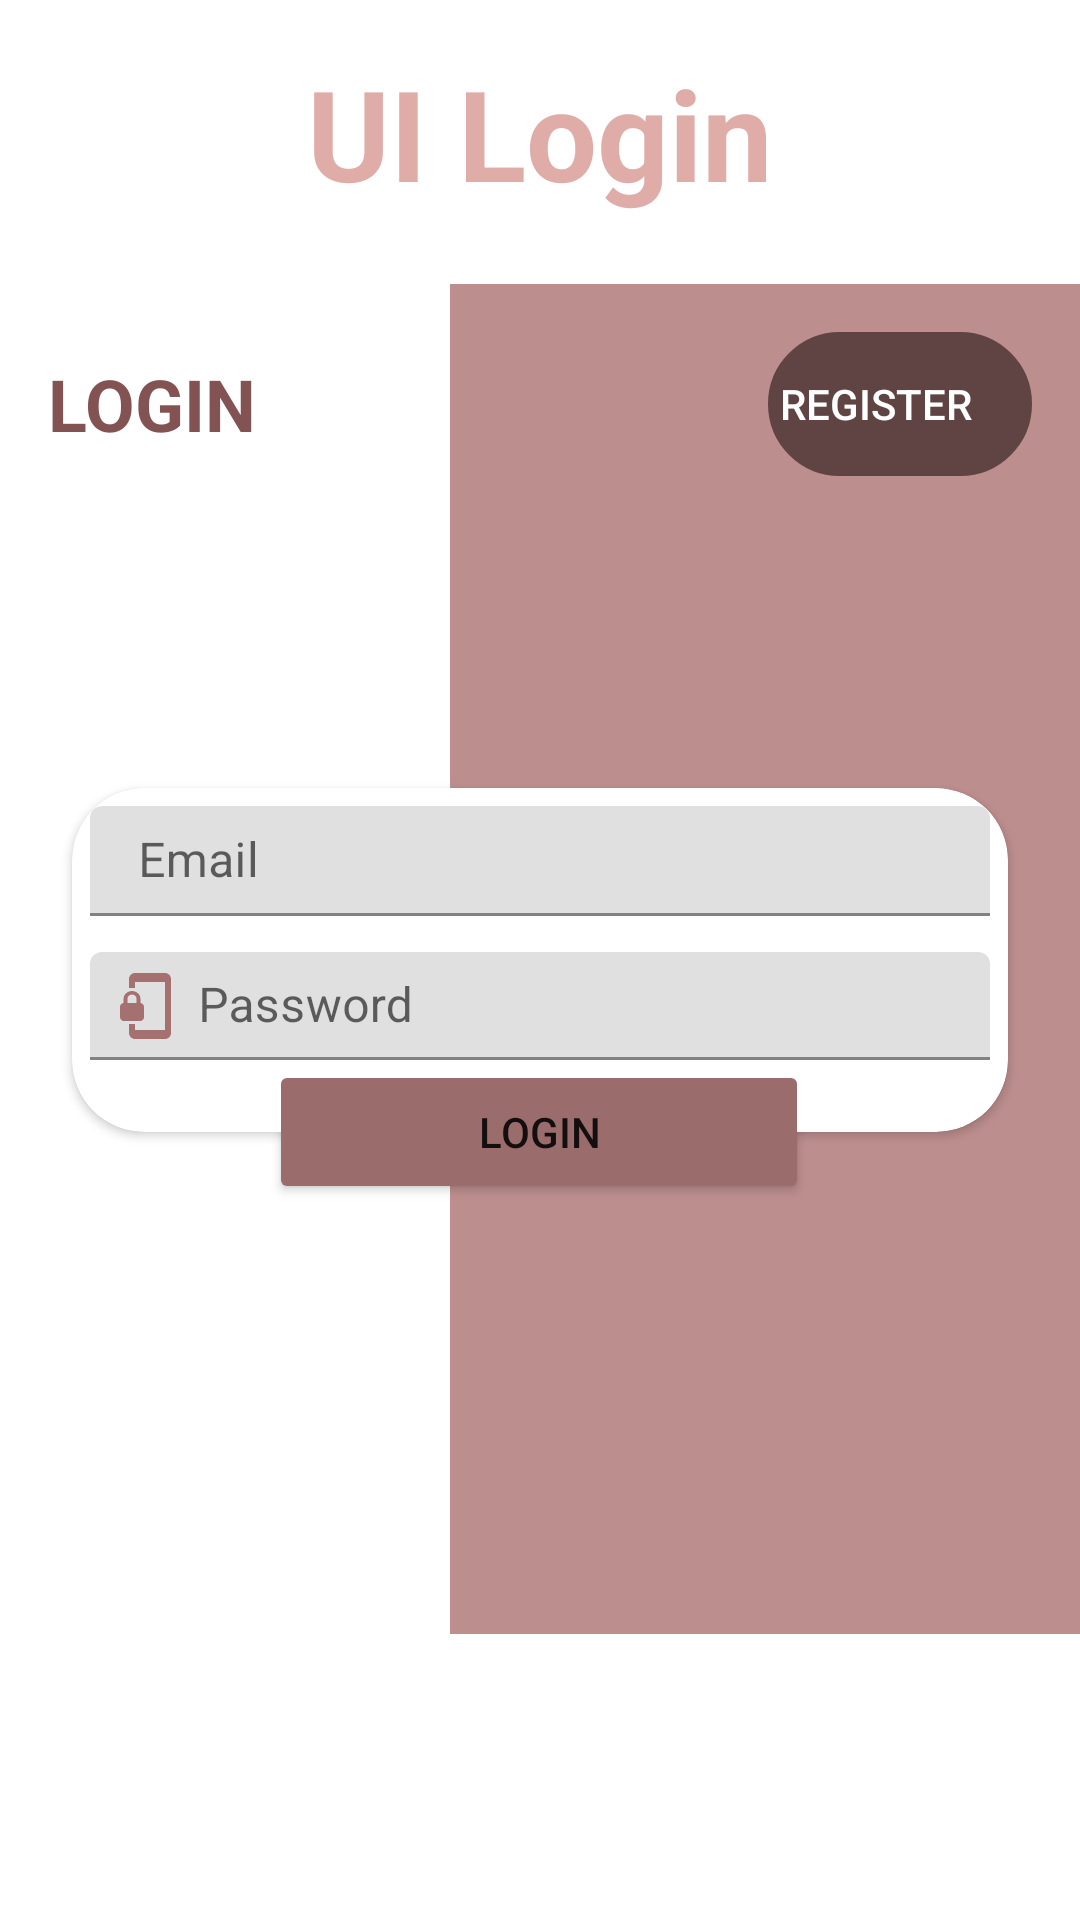

Produce the Android XML layout that renders to this screen, including the resource entries it uses.
<!-- AndroidManifest.xml: application theme Theme.LAKBAY_APP -->
<!-- res/layout/activity_main.xml -->
<?xml version="1.0" encoding="utf-8"?>
<androidx.constraintlayout.widget.ConstraintLayout xmlns:android="http://schemas.android.com/apk/res/android"
    xmlns:app="http://schemas.android.com/apk/res-auto"
    xmlns:tools="http://schemas.android.com/tools"
    android:layout_width="match_parent"
    android:layout_height="match_parent"
    tools:context=".MainActivity">

    <TextView
        android:id="@+id/textView"
        android:layout_width="wrap_content"
        android:layout_height="wrap_content"
        android:layout_marginTop="16dp"

        android:text="UI Login"
        android:textColor="#DFACA8"
        android:textSize="42sp"
        android:textStyle="bold"
        app:layout_constraintEnd_toEndOf="parent"
        app:layout_constraintStart_toStartOf="parent"
        app:layout_constraintTop_toTopOf="parent" />

    <View
        android:id="@+id/view"
        android:layout_width="210dp"
        android:layout_height="450dp"
        android:background="#BD8E8E"
        app:layout_constraintBottom_toBottomOf="parent"
        app:layout_constraintEnd_toEndOf="parent"
        app:layout_constraintTop_toTopOf="parent"
        app:layout_constraintVertical_bias="0.498" />

    <RelativeLayout
        android:layout_width="0dp"
        android:layout_height="wrap_content"
        android:layout_marginStart="16dp"
        android:layout_marginTop="16dp"
        android:layout_marginEnd="16dp"
        app:layout_constraintEnd_toEndOf="parent"
        app:layout_constraintHorizontal_bias="1.0"
        app:layout_constraintStart_toStartOf="parent"
        app:layout_constraintTop_toTopOf="@+id/view">

        <Button
            android:id="@+id/btnRegLogin"
            android:layout_width="wrap_content"
            android:layout_height="wrap_content"
            android:layout_alignParentEnd="true"
            android:background="@drawable/btn_top"
            android:backgroundTint="#604343"
            android:paddingEnd="16dp"
            android:text="REGISTER"
            android:textColor="@android:color/white"
            app:iconTint="#8F5A5A"
            app:strokeColor="#B37C7C" />

        <TextView
            android:id="@+id/textView3"
            android:layout_width="wrap_content"
            android:layout_height="wrap_content"
            android:layout_centerVertical="true"
            android:text="LOGIN"
            android:textColor="#835252"
            android:textSize="24sp"
            android:textStyle="bold" />
    </RelativeLayout>

    <androidx.cardview.widget.CardView
        android:id="@+id/cardView"
        android:layout_width="0dp"
        android:layout_height="wrap_content"
        android:layout_marginStart="24dp"
        android:layout_marginEnd="24dp"
        app:cardCornerRadius="24dp"
        app:layout_constraintBottom_toBottomOf="parent"
        app:layout_constraintEnd_toEndOf="parent"
        app:layout_constraintStart_toStartOf="parent"
        app:layout_constraintTop_toTopOf="parent">

        <LinearLayout
            android:layout_width="match_parent"
            android:layout_height="match_parent"
            android:orientation="vertical">

            <com.google.android.material.textfield.TextInputLayout
                android:layout_width="match_parent"
                android:layout_height="wrap_content"
                android:layout_marginTop="6dp"
                android:paddingStart="6dp"
                android:paddingEnd="6dp">

                <com.google.android.material.textfield.TextInputEditText
                    android:layout_width="match_parent"
                    android:layout_height="wrap_content"
                    android:drawableStart="@drawable/ic_email"
                    android:drawablePadding="6dp"
                    android:hint="Email"
                    android:inputType="textWebEmailAddress"
                    android:paddingTop="5dp"
                    android:textColorHint="#616161"
                    tools:ignore="TextContrastCheck" />
            </com.google.android.material.textfield.TextInputLayout>

            <com.google.android.material.textfield.TextInputLayout
                android:layout_width="match_parent"
                android:layout_height="match_parent"
                android:layout_marginTop="6dp"
                android:layout_marginBottom="24dp"
                android:paddingStart="6dp"
                android:paddingEnd="6dp">

                <com.google.android.material.textfield.TextInputEditText
                    android:layout_width="match_parent"
                    android:layout_height="wrap_content"
                    android:layout_marginTop="6dp"
                    android:drawableStart="@drawable/ic_lock"
                    android:drawablePadding="6dp"
                    android:hint="Password"
                    android:inputType="textWebPassword"
                    android:padding="6dp"
                    android:textColorHint="#616161"
                    tools:ignore="TextContrastCheck" />
            </com.google.android.material.textfield.TextInputLayout>
        </LinearLayout>
    </androidx.cardview.widget.CardView>

    <Button
        android:id="@+id/button2"
        android:layout_width="180dp"
        android:layout_height="wrap_content"
        android:backgroundTint="#9A6C6C"
        android:text="Login"
        app:layout_constraintBottom_toBottomOf="@+id/cardView"
        app:layout_constraintEnd_toEndOf="@+id/cardView"
        app:layout_constraintHorizontal_bias="0.498"
        app:layout_constraintStart_toStartOf="@+id/cardView"
        app:layout_constraintTop_toBottomOf="@+id/cardView" />

</androidx.constraintlayout.widget.ConstraintLayout>
<!-- resources referenced by this layout -->
<resources>
  <!-- drawable btn_top (drawable) -->
  <?xml version="1.0" encoding="utf-8"?>
  <shape xmlns:android="http://schemas.android.com/apk/res/android" android:shape="rectangle">
      <stroke android:color="@color/white" android:width="6dp"/>
      <corners android:radius="24dp"/>
  
  </shape>
  <!-- drawable ic_lock (drawable) -->
  <vector android:height="24dp" android:tint="#A57070"
      android:viewportHeight="24" android:viewportWidth="24"
      android:width="24dp" xmlns:android="http://schemas.android.com/apk/res/android">
      <path android:fillColor="@android:color/white" android:pathData="M19,1L9,1c-1.1,0 -2,0.9 -2,2v3h2L9,4h10v16L9,20v-2L7,18v3c0,1.1 0.9,2 2,2h10c1.1,0 2,-0.9 2,-2L21,3c0,-1.1 -0.9,-2 -2,-2zM10.8,11L10.8,9.5C10.8,8.1 9.4,7 8,7S5.2,8.1 5.2,9.5L5.2,11c-0.6,0 -1.2,0.6 -1.2,1.2v3.5c0,0.7 0.6,1.3 1.2,1.3h5.5c0.7,0 1.3,-0.6 1.3,-1.2v-3.5c0,-0.7 -0.6,-1.3 -1.2,-1.3zM9.5,11h-3L6.5,9.5c0,-0.8 0.7,-1.3 1.5,-1.3s1.5,0.5 1.5,1.3L9.5,11z"/>
  </vector>
  <style name="Theme.LAKBAY_APP" parent="Theme.MaterialComponents.DayNight.DarkActionBar">
          
          <item name="colorPrimary">@color/purple_500</item>
          <item name="colorPrimaryVariant">@color/purple_700</item>
          <item name="colorOnPrimary">@color/white</item>
          
          <item name="colorSecondary">@color/teal_200</item>
          <item name="colorSecondaryVariant">@color/teal_700</item>
          <item name="colorOnSecondary">@color/black</item>
          
          <item name="android:statusBarColor" tools:targetApi="l">?attr/colorPrimaryVariant</item>
          
      </style>
  <!-- not gathered from this repository: default colours our renderer supplied (Android Studio template values) -->
  <color name="purple_500">#FF6200EE</color>
  <color name="purple_700">#FF3700B3</color>
  <color name="teal_200">#FF03DAC5</color>
  <color name="teal_700">#FF018786</color>
  <color name="black">#FF000000</color>
  <color name="white">#FFFFFFFF</color>
</resources>
